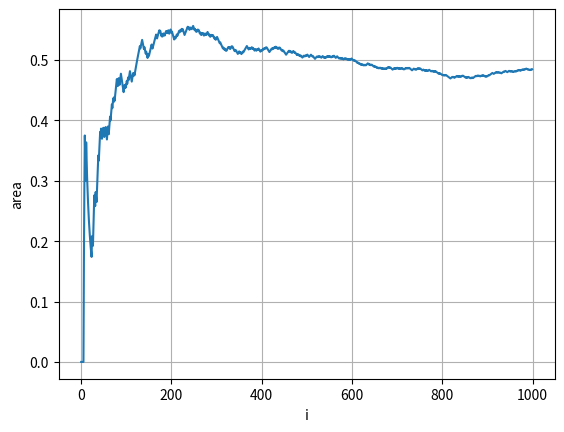

This chart was generated by the following Python code:
# 必要なライブラリを読み込む
from matplotlib import pyplot as plt # グラフ描写に用いるpyplotというライブラリを読み込む
import numpy as np
# np.random.seed(1) #　別の値にすると乱数の系列が変わる

# サンプル関数
def estimate_trig():
    I = 10**3 # 座標点の総数
    areas = np.zeros(I)
    a = 0 # 直角三角形の中の座標点数
    for i in range(1, I):
        x = np.random.uniform() # [0,1]の一様乱数
        y = np.random.uniform() # [0,1]の一様乱数
        if y > x:
            a = a + 1
        areas[i] = a / i # 面積の推定値
    return areas

# 実行結果のplot
areas = estimate_trig()
plt.plot(areas)
plt.xlabel('i')
plt.ylabel('area')
plt.grid()

# 関数の作成


# 実行結果のplot


